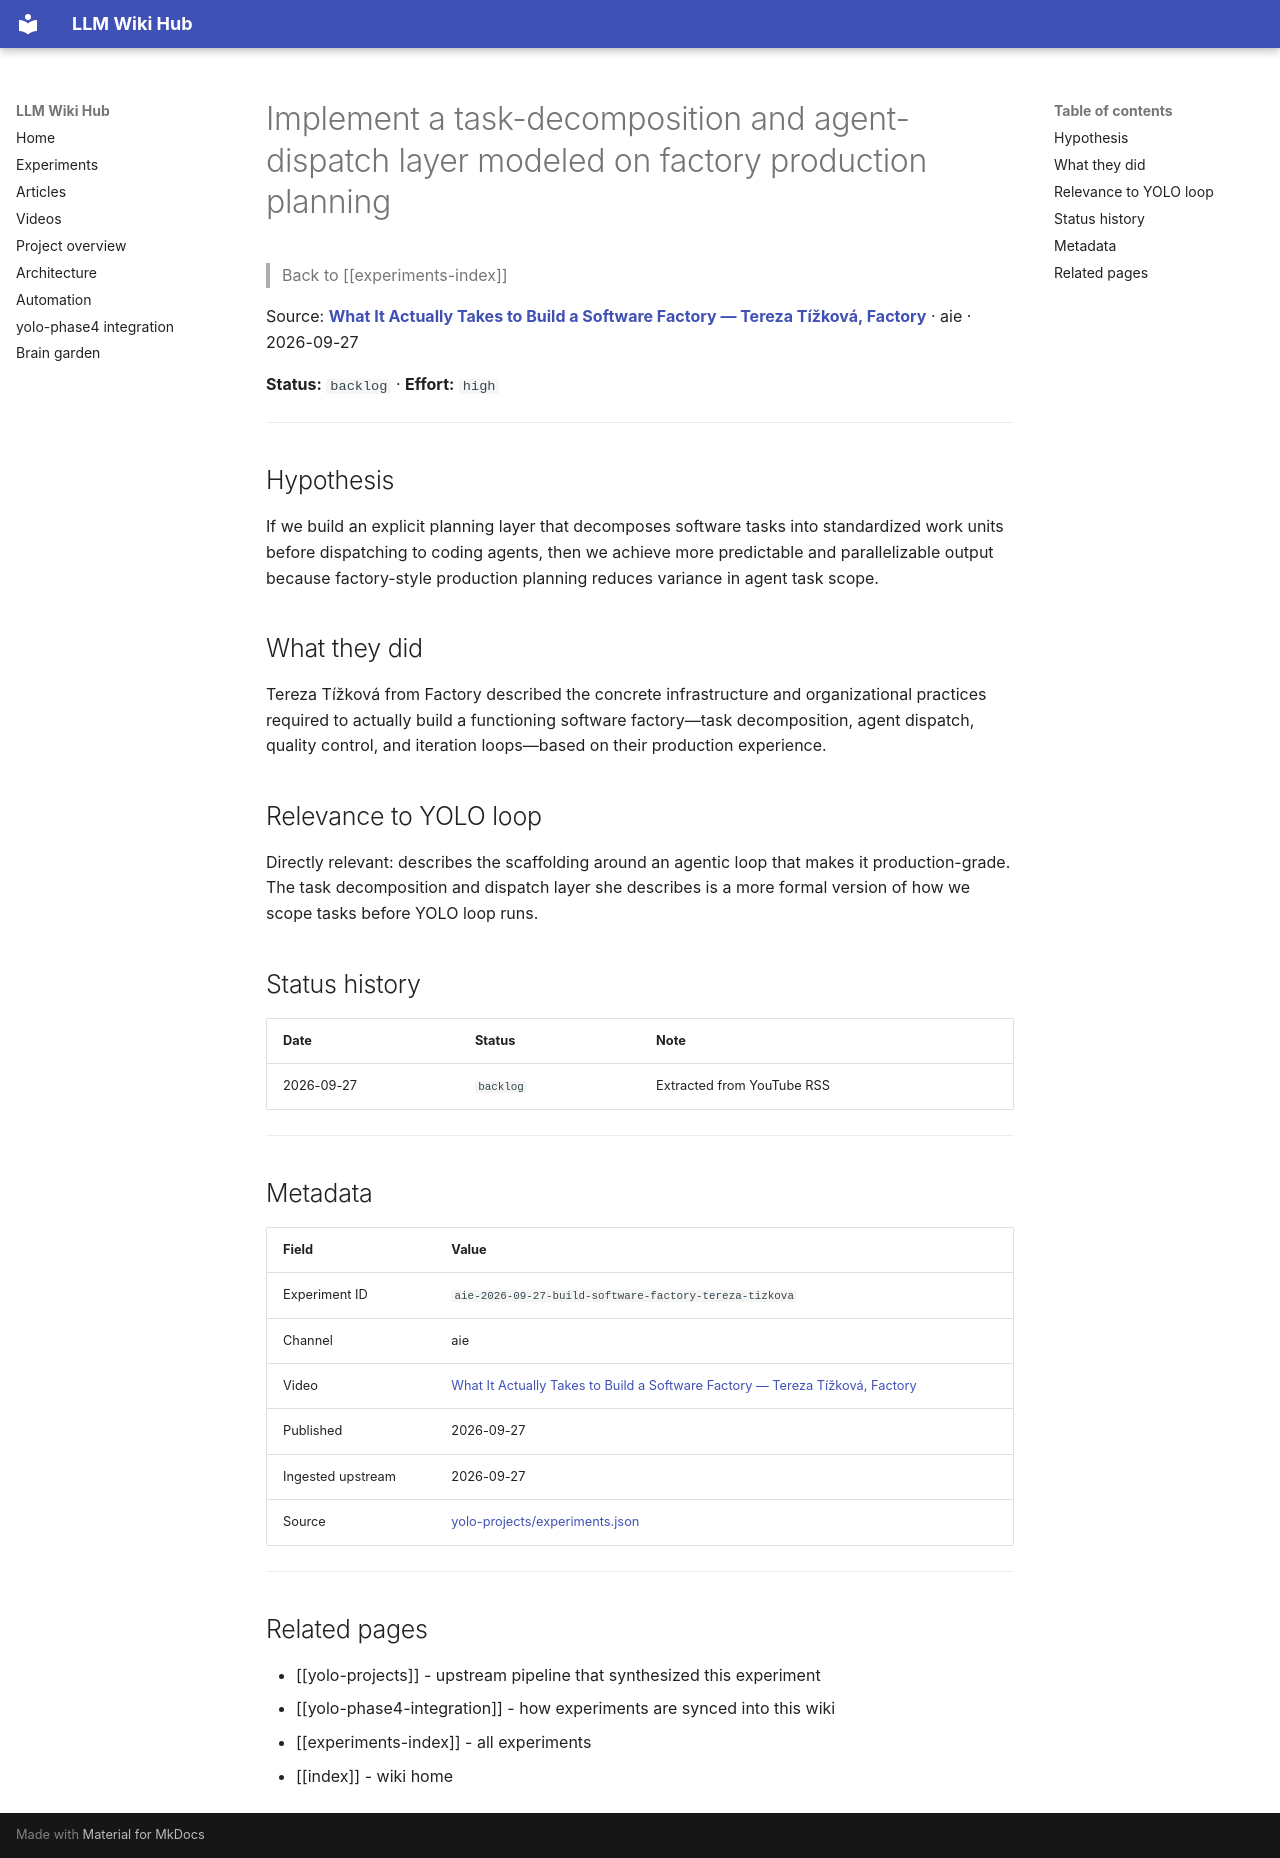

repository: Anguijm/llm-wiki-hub · page: experiments/aie-2026-09-27-build-software-factory-tereza-tizkova/index.html · generator: mkdocs

# Implement a task-decomposition and agent-dispatch layer modeled on factory production planning

> Back to [[experiments-index]]

Source: **[What It Actually Takes to Build a Software Factory — Tereza Tížková, Factory](https://www.youtube.com/watch?v=vGCJ7diEtrw)** · aie · 2026-09-27

**Status:** `backlog` · **Effort:** `high`

---

## Hypothesis

If we build an explicit planning layer that decomposes software tasks into standardized work units before dispatching to coding agents, then we achieve more predictable and parallelizable output because factory-style production planning reduces variance in agent task scope.

## What they did

Tereza Tížková from Factory described the concrete infrastructure and organizational practices required to actually build a functioning software factory—task decomposition, agent dispatch, quality control, and iteration loops—based on their production experience.

## Relevance to YOLO loop

Directly relevant: describes the scaffolding around an agentic loop that makes it production-grade. The task decomposition and dispatch layer she describes is a more formal version of how we scope tasks before YOLO loop runs.

## Status history

| Date | Status | Note |
|---|---|---|
| 2026-09-27 | `backlog` | Extracted from YouTube RSS |

---

## Metadata

| Field | Value |
|---|---|
| Experiment ID | `aie-2026-09-27-build-software-factory-tereza-tizkova` |
| Channel | aie |
| Video | [What It Actually Takes to Build a Software Factory — Tereza Tížková, Factory](https://www.youtube.com/watch?v=vGCJ7diEtrw) |
| Published | 2026-09-27 |
| Ingested upstream | 2026-09-27 |
| Source | [yolo-projects/experiments.json](https://github.com/Anguijm/yolo-projects/blob/main/experiments.json) |

---

## Related pages

- [[yolo-projects]] - upstream pipeline that synthesized this experiment
- [[yolo-phase4-integration]] - how experiments are synced into this wiki
- [[experiments-index]] - all experiments
- [[index]] - wiki home
